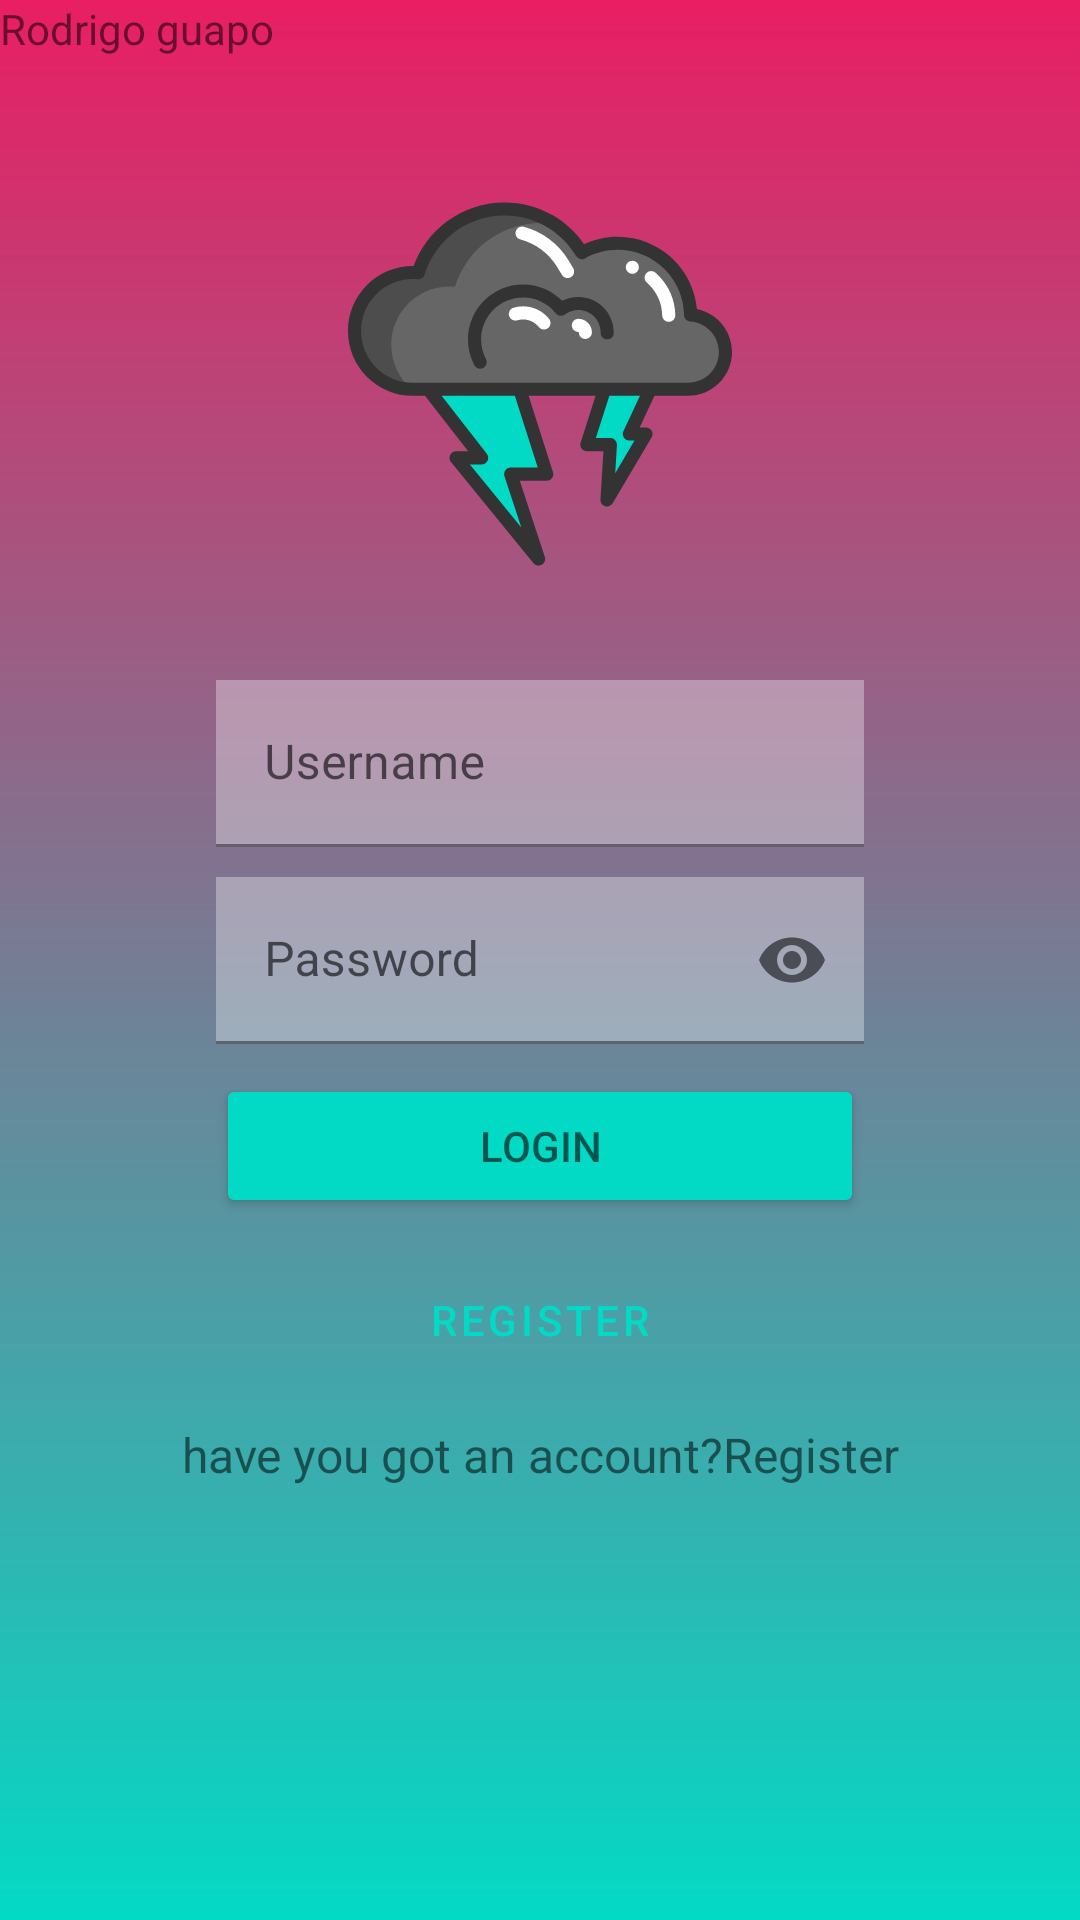

Here is an Android app screen rendered from its layout file. Give the layout XML and the strings, colors and styles it references.
<!-- AndroidManifest.xml: activity theme NoActionTheme -->
<!-- res/layout/activity_login.xml -->
<?xml version="1.0" encoding="utf-8"?>
<androidx.constraintlayout.widget.ConstraintLayout xmlns:android="http://schemas.android.com/apk/res/android"
    xmlns:app="http://schemas.android.com/apk/res-auto"
    xmlns:tools="http://schemas.android.com/tools"
    android:layout_width="match_parent"
    android:layout_height="match_parent"
    android:background="@drawable/gradient"
    tools:context=".LoginActivity">

    <ImageView
        android:id="@+id/girl"
        android:layout_width="match_parent"
        android:layout_height="match_parent"
        android:scaleType="fitStart">
        

    </ImageView>

    <View
        android:layout_width="match_parent"
        android:layout_height="match_parent"
        android:alpha="0.5"
        android:background="@drawable/gradient">

    </View>

    <ImageView
        android:id="@+id/loginThunder"
        android:layout_width="wrap_content"
        android:layout_height="wrap_content"
        android:layout_marginTop="64dp"
        android:src="@drawable/ic_thunder"
        app:layout_constraintEnd_toEndOf="@id/guideline4"
        app:layout_constraintStart_toStartOf="@id/guideline2"
        app:layout_constraintTop_toTopOf="parent">

    </ImageView>

    <com.google.android.material.textfield.TextInputLayout
        android:id="@+id/til1"
        android:layout_width="0dp"
        android:layout_height="wrap_content"
        android:layout_marginBottom="10dp"
        app:layout_constraintBottom_toTopOf="@id/til2"
        app:layout_constraintEnd_toEndOf="@id/guideline4"
        app:layout_constraintStart_toStartOf="@id/guideline2"
        app:startIconDrawable="@drawable/account_foreground">


        <EditText
            android:layout_width="match_parent"
            android:layout_height="wrap_content"
            android:background="@color/white"
            android:hint="Username"></EditText>

    </com.google.android.material.textfield.TextInputLayout>

    <com.google.android.material.textfield.TextInputLayout
        android:id="@+id/til2"
        android:layout_width="0dp"
        android:layout_height="wrap_content"
        app:layout_constraintBottom_toBottomOf="parent"
        app:layout_constraintEnd_toEndOf="@id/guideline4"
        app:layout_constraintStart_toStartOf="@id/guideline2"
        app:layout_constraintTop_toBottomOf="@id/til1"
        app:layout_constraintTop_toTopOf="parent"
        app:passwordToggleEnabled="true"
        app:startIconDrawable="@drawable/my_launcher_foreground">


        <EditText
            android:layout_width="match_parent"
            android:layout_height="wrap_content"
            android:background="@color/white"
            android:hint="Password"
            android:inputType="textPassword">

        </EditText>

    </com.google.android.material.textfield.TextInputLayout>

    <Button
        android:id="@+id/button1"
        android:layout_width="0dp"
        android:layout_height="wrap_content"
        android:layout_marginTop="10dp"
        android:backgroundTint="@color/button_custom"
        android:hint="LOGIN"
        android:onClick="openMain"
        app:layout_constraintEnd_toEndOf="@id/guideline4"
        app:layout_constraintStart_toStartOf="@id/guideline2"
        app:layout_constraintTop_toBottomOf="@id/til2"></Button>

    <androidx.constraintlayout.widget.Guideline
        android:id="@+id/guideline2"
        android:layout_width="wrap_content"
        android:layout_height="wrap_content"
        android:orientation="vertical"
        app:layout_constraintGuide_percent="0.20" />

    <androidx.constraintlayout.widget.Guideline
        android:id="@+id/guideline4"
        android:layout_width="wrap_content"
        android:layout_height="wrap_content"
        android:orientation="vertical"
        app:layout_constraintGuide_percent="0.80" />

    <TextView
        android:id="@+id/textView"
        android:layout_width="wrap_content"
        android:layout_height="wrap_content"
        android:layout_marginTop="10dp"
        android:text="@string/register_text"
        android:textSize="16sp"
        app:layout_constraintEnd_toEndOf="@id/guideline4"
        app:layout_constraintStart_toStartOf="@id/guideline2"
        app:layout_constraintTop_toBottomOf="@id/button" />


    <Button
        android:id="@+id/button"
        style="@style/buttonInverse"
        android:text="REGISTER"
        android:onClick="openSignup"
        app:layout_constraintEnd_toEndOf="@id/guideline4"
        app:layout_constraintStart_toStartOf="@id/guideline2"
        app:layout_constraintTop_toBottomOf="@id/button1" />

    <TextView
        android:id="@+id/textView3"
        android:layout_width="wrap_content"
        android:layout_height="wrap_content"
        android:text="Rodrigo guapo"
        tools:layout_editor_absoluteX="176dp"
        tools:layout_editor_absoluteY="217dp"
        tools:ignore="MissingConstraints" />
</androidx.constraintlayout.widget.ConstraintLayout>
<!-- resources referenced by this layout -->
<resources>
  <color name="white">#55FFFFFF</color>
  <!-- drawable gradient (drawable) -->
  <?xml version="1.0" encoding="utf-8"?>
  <shape xmlns:android="http://schemas.android.com/apk/res/android"
      android:shape="rectangle">
      <gradient
          android:startColor="@color/teal_200"
          android:endColor="@color/fucsia"
          android:angle="90">
      </gradient>
  </shape>
  <!-- drawable ic_thunder: vector/xml drawable (drawable, 6549 chars, omitted) -->
  <!-- drawable my_launcher_foreground: png bitmap (mipmap-hdpi, 12270 bytes) -->
  <string name="register_text">have you got an account?Register</string>
  <style name="buttonInverse" parent="Widget.MaterialComponents.Button.OutlinedButton">
          <item name="android:layout_width">0dp</item>
          <item name="android:layout_height">wrap_content</item>
          <item name="android:textColor">@color/teal_200</item>
          <item name="cornerRadius">4dp</item>
          <item name="strokeColor">@color/teal_200</item>
          <item name="android:layout_marginTop">10dp</item>
      </style>
  <style name="NoActionTheme" parent="Theme.MaterialComponents.DayNight.NoActionBar">
  
      </style>
  <color name="teal_200">#FF03DAC5</color>
  <color name="fucsia">#FFE91E63</color>
</resources>
